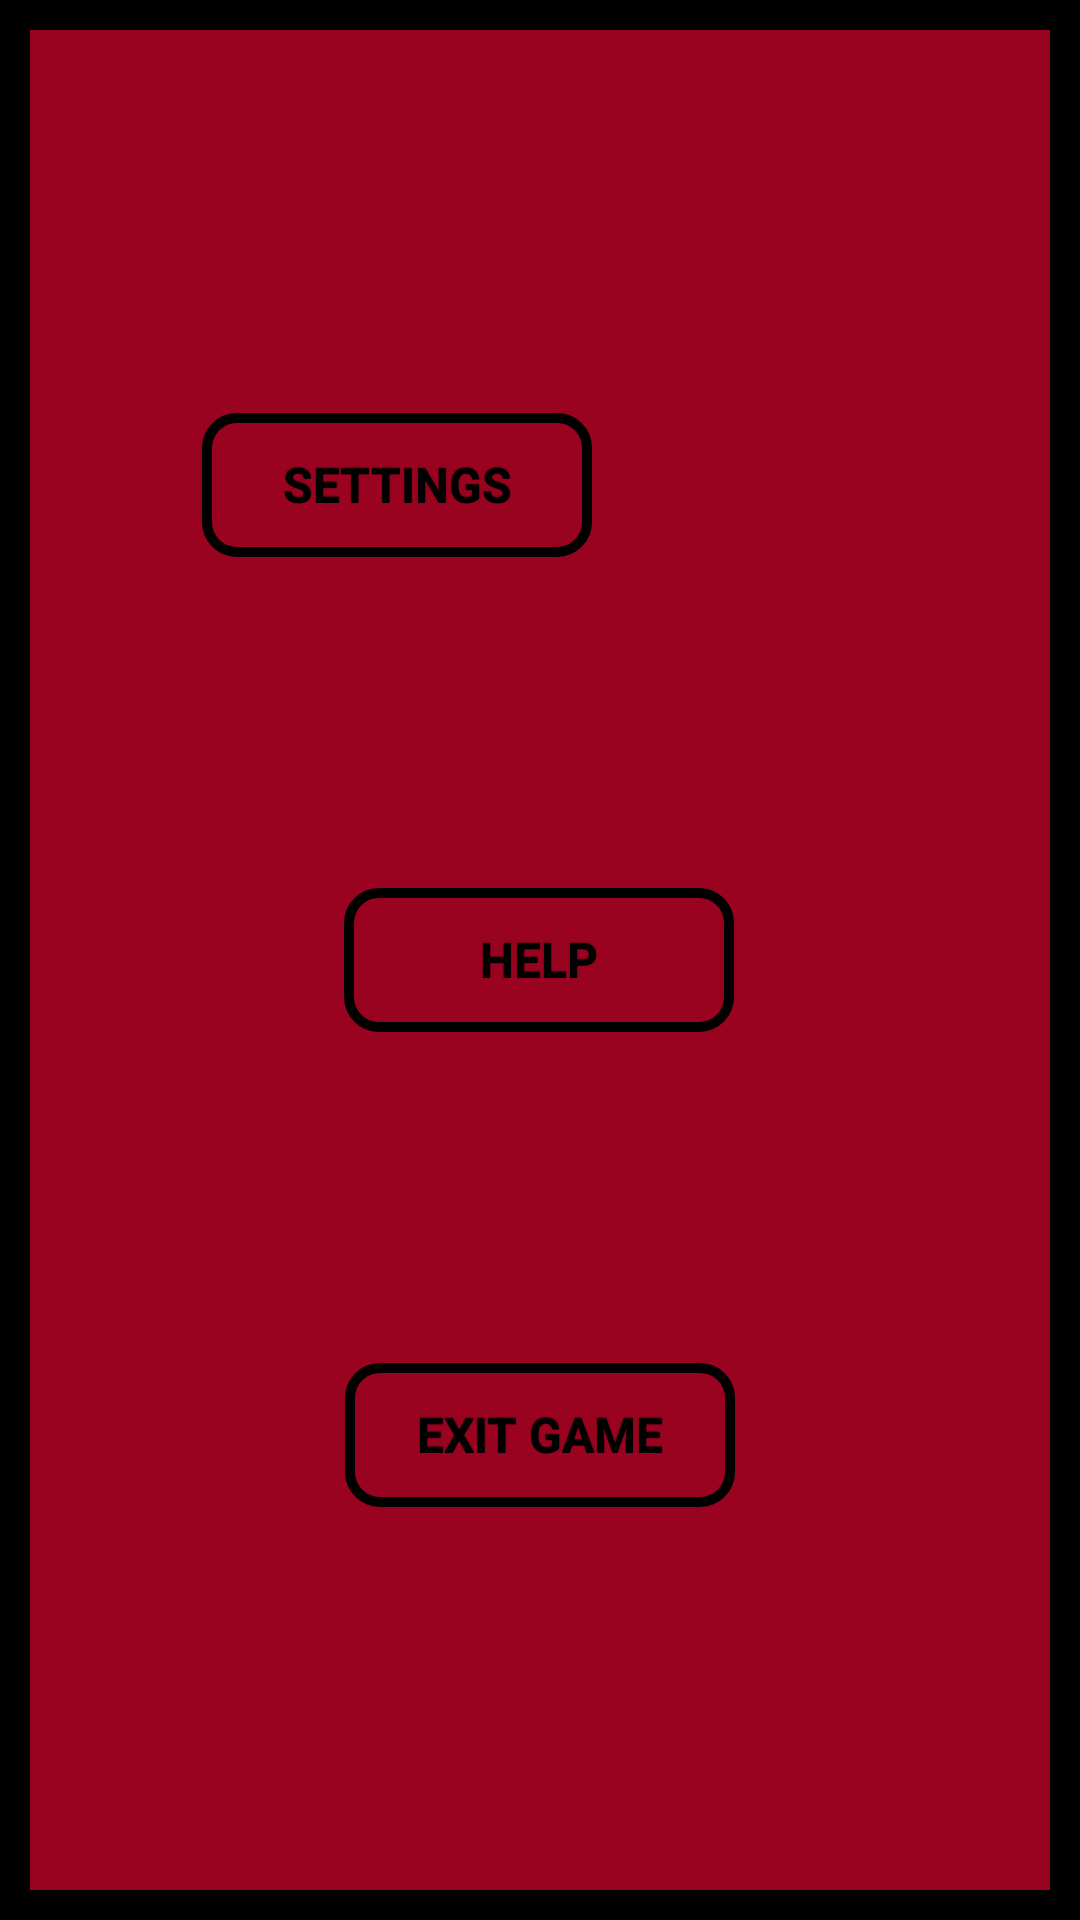

Android layout source for this screen:
<!-- AndroidManifest.xml: application theme Theme.AppCompat.Light.NoActionBar -->
<!-- res/layout/menu_dialog.xml -->
<?xml version="1.0" encoding="utf-8"?>
<android.support.constraint.ConstraintLayout xmlns:android="http://schemas.android.com/apk/res/android"
    xmlns:app="http://schemas.android.com/apk/res-auto"
    xmlns:tools="http://schemas.android.com/tools"
    android:layout_width="wrap_content"
    android:layout_height="match_parent"
    android:background="@drawable/double_frame">

    <Button
        android:id="@+id/btnSettings"
        style="@style/button_test"
        android:layout_width="130dp"
        android:layout_height="wrap_content"
        android:layout_marginStart="64dp"
        android:layout_marginTop="32dp"
        android:layout_marginEnd="64dp"
        android:layout_marginBottom="8dp"
        android:text="Settings"
        app:layout_constraintBottom_toTopOf="@+id/btnHelp"
        app:layout_constraintEnd_toEndOf="parent"
        app:layout_constraintHorizontal_bias="0.0"
        app:layout_constraintStart_toStartOf="parent"
        app:layout_constraintTop_toTopOf="parent" />

    <Button
        android:id="@+id/btnHelp"
        style="@style/button_test"
        android:layout_width="130dp"
        android:layout_height="wrap_content"
        android:layout_marginStart="64dp"
        android:layout_marginEnd="64dp"
        android:layout_marginBottom="8dp"
        android:text="Help"
        app:layout_constraintBottom_toTopOf="@+id/btnExit"
        app:layout_constraintEnd_toEndOf="parent"
        app:layout_constraintHorizontal_bias="0.498"
        app:layout_constraintStart_toStartOf="parent"
        app:layout_constraintTop_toBottomOf="@+id/btnSettings" />

    <Button
        android:id="@+id/btnExit"
        style="@style/button_test"
        android:layout_width="130dp"
        android:layout_height="wrap_content"
        android:layout_marginStart="64dp"
        android:layout_marginEnd="64dp"
        android:layout_marginBottom="32dp"
        android:text="Exit game"
        app:layout_constraintBottom_toBottomOf="parent"
        app:layout_constraintEnd_toEndOf="parent"
        app:layout_constraintStart_toStartOf="parent"
        app:layout_constraintTop_toBottomOf="@+id/btnHelp" />

</android.support.constraint.ConstraintLayout>
<!-- resources referenced by this layout -->
<resources>
  <!-- drawable double_frame (drawable) -->
  <?xml version="1.0" encoding="utf-8"?>
  <shape xmlns:android="http://schemas.android.com/apk/res/android" android:shape="rectangle">
      <padding android:left="10px" android:right="10px" android:bottom="10px" android:top="10px"/>
      <stroke android:color="#000000" android:width="10dp"/>
  
  
      <solid android:color="#99031F"/>
  </shape>
  <style name="button_test" parent="@android:style/Widget.Button">
          <item name="android:gravity">center_vertical|center_horizontal</item>
  
          <item name="android:background">@drawable/main_button_style</item>
          <item name="android:shadowColor">#FF000000</item>
          <item name="android:shadowDx">0</item>
          <item name="android:textColor">#000000</item>
          <item name="android:shadowDy">-1</item>
          <item name="android:shadowRadius">0.2</item>
          <item name="android:textAllCaps">true</item>
          <item name="android:textSize">16dip</item>
          <item name="android:textStyle">bold</item>
          <item name="android:focusable">true</item>
          <item name="android:clickable">true</item>
          <item name="android:paddingLeft">10pt</item>
          <item name="android:paddingRight">10pt</item>
      </style>
  <!-- drawable main_button_style (drawable) -->
  <?xml version="1.0" encoding="utf-8"?>
  <selector xmlns:android="http://schemas.android.com/apk/res/android">
      <item android:state_pressed="true">
          <shape android:shape="rectangle">
              <solid android:color="#D62B1E"/>
              <corners android:radius="10dp"/>
              <stroke android:color="#FFEB3B" android:width="10px"/>
          </shape>
  
      </item>
  
      <item>
          <shape android:shape="rectangle">
             <stroke android:color="#000000" android:width="10px"/>
  
              <corners android:radius="10dp"/>
  
          </shape>
  
      </item>
  
  
  </selector>
</resources>
